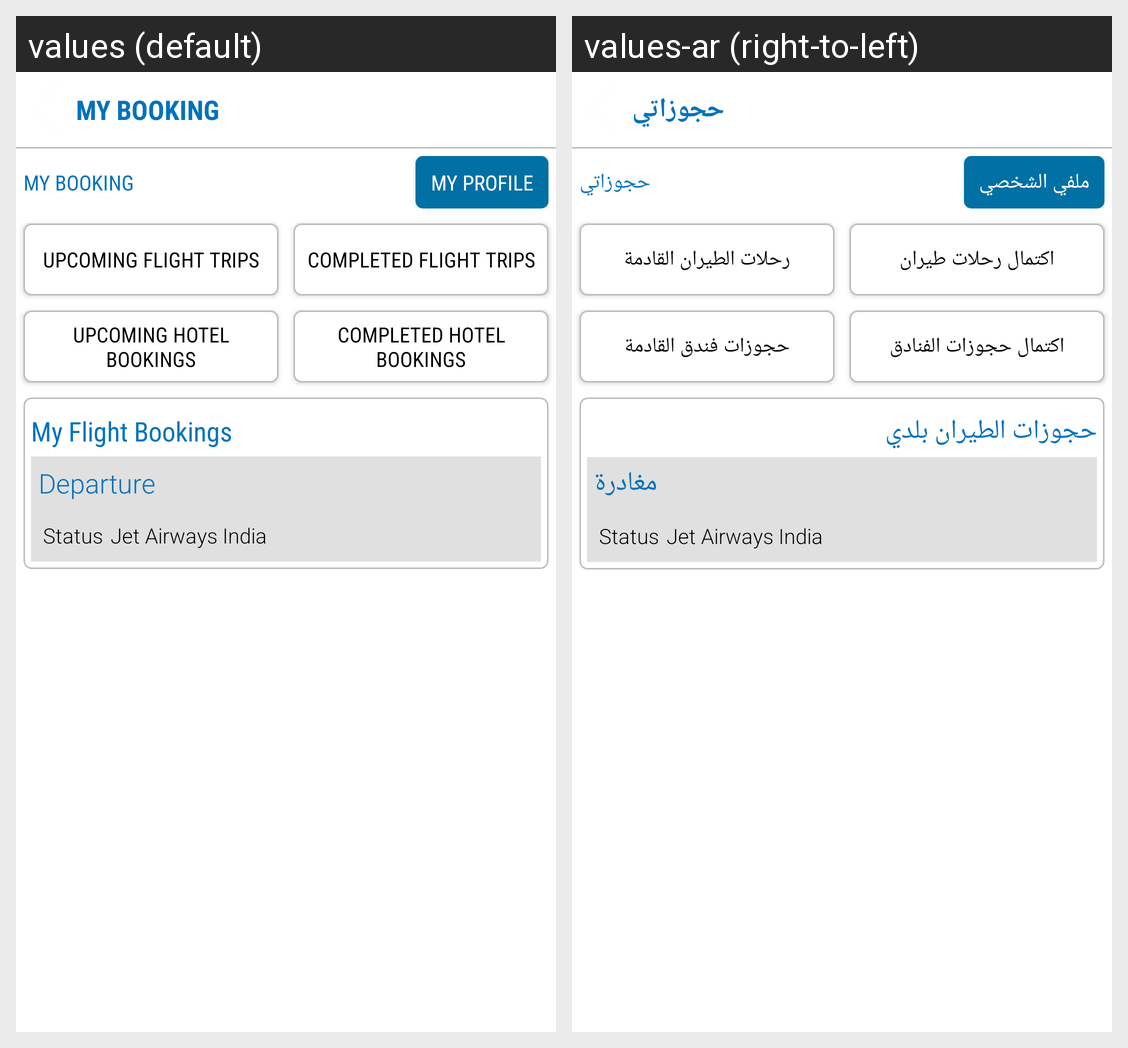

Here is an Android app screen in its default locale and in the app's own translations. Write out the translated-string differences for the strings that appear on this screen.
Android screen res/layout/activity_mybooking.xml rendered under 2 locales, left to right: values (default), values-ar (right-to-left). Device: Nexus 5 (rendered at 1080×1920; each locale shown at half size, 540×960, under a caption strip naming it); theme AppTheme.
Strings drawn on this screen, with the default value and each locale's value (text and hints the layout hard-codes, and strings that could not be matched under every locale, appear in the picture but are not listed):

mybooking
  values: MY BOOKING
  values-ar: حجوزاتي

my_profile
  values: My Profile
  values-ar: ملفي الشخصي

upcoming_flight
  values: Upcoming Flight Trips
  values-ar: رحلات الطيران القادمة

complete_flight
  values: Completed Flight Trips
  values-ar: اكتمال رحلات طيران

upcoming_hotel
  values: Upcoming Hotel Bookings
  values-ar: حجوزات فندق القادمة

complete_hotel
  values: Completed Hotel Bookings
  values-ar: اكتمال حجوزات الفنادق

my_flight_booking
  values: My Flight Bookings
  values-ar: حجوزات الطيران بلدي

depart
  values: Departure
  values-ar: مغادرة
